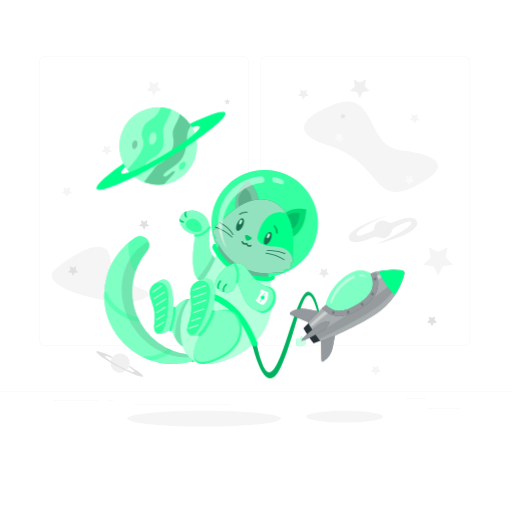
t = 0.00 s
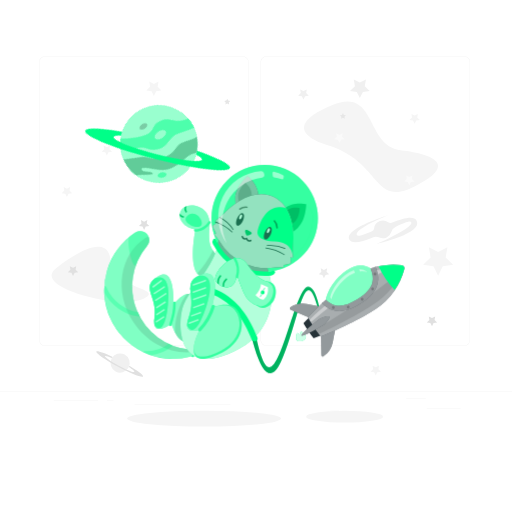
t = 0.75 s
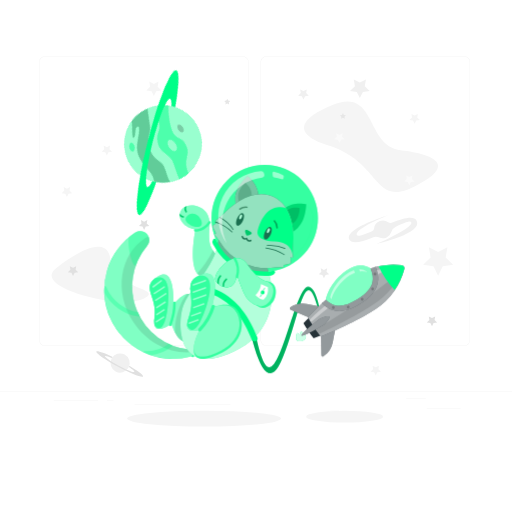
t = 2.25 s
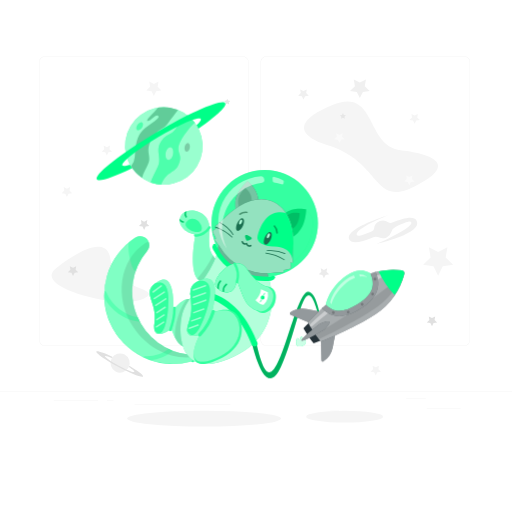
t = 3.00 s
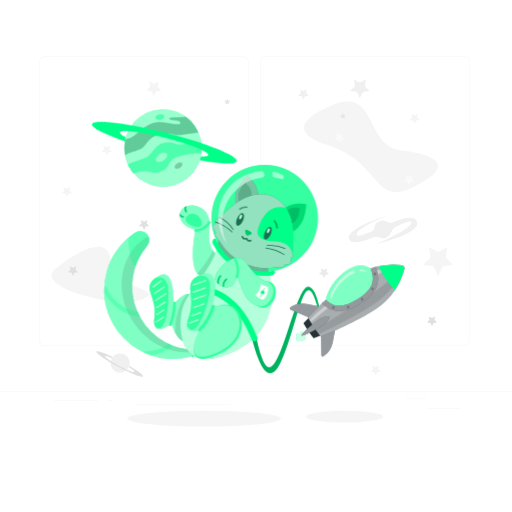
t = 3.75 s
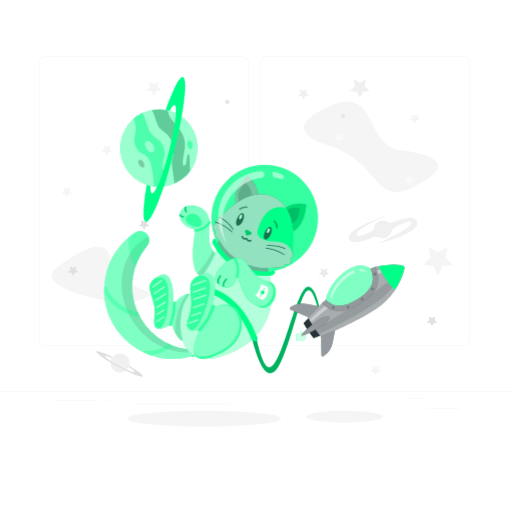
t = 5.25 s

The animated SVG that drew these frames (rendered in a browser with its animation timeline set to each time). Animation: 2 CSS @keyframes rules; one cycle of 6.00 s, repeats indefinitely.

<svg class="animated" id="freepik_stories-cat-astronaut" xmlns="http://www.w3.org/2000/svg" viewBox="0 0 500 500" version="1.1" xmlns:xlink="http://www.w3.org/1999/xlink" xmlns:svgjs="http://svgjs.com/svgjs"><style>svg#freepik_stories-cat-astronaut:not(.animated) .animable {opacity: 0;}svg#freepik_stories-cat-astronaut.animated #freepik--Rocket--inject-17 {animation: 3s Infinite  linear floating;animation-delay: 0s;}svg#freepik_stories-cat-astronaut.animated #freepik--Cat--inject-17 {animation: 3s Infinite  linear floating;animation-delay: 0s;}svg#freepik_stories-cat-astronaut.animated #freepik--Planet--inject-17 {animation: 6s Infinite  linear spin;animation-delay: 0s;}            @keyframes floating {                0% {                    opacity: 1;                    transform: translateY(0px);                }                50% {                    transform: translateY(-10px);                }                100% {                    opacity: 1;                    transform: translateY(0px);                }            }                 @keyframes spin {             from {                 transform: rotate(0);               }               to {                 transform: rotate(360deg);               }         }     </style><g id="freepik--background-complete--inject-17" class="animable" style="transform-origin: 250px 228.23px;"><rect x="416.78" y="398.49" width="33.12" height="0.25" style="fill: rgb(235, 235, 235); transform-origin: 433.34px 398.615px;" id="elvn2bwavk58b" class="animable"></rect><rect x="322.53" y="401.21" width="8.69" height="0.25" style="fill: rgb(235, 235, 235); transform-origin: 326.875px 401.335px;" id="ela5ja7ow7npr" class="animable"></rect><rect x="396.59" y="389.21" width="19.19" height="0.25" style="fill: rgb(235, 235, 235); transform-origin: 406.185px 389.335px;" id="el6190nwvwm53" class="animable"></rect><rect x="52.46" y="390.89" width="43.19" height="0.25" style="fill: rgb(235, 235, 235); transform-origin: 74.055px 391.015px;" id="el7fgqttvpte" class="animable"></rect><rect x="104.56" y="390.89" width="6.33" height="0.25" style="fill: rgb(235, 235, 235); transform-origin: 107.725px 391.015px;" id="elxqsyi3vcqk" class="animable"></rect><rect x="131.47" y="395.11" width="93.68" height="0.25" style="fill: rgb(235, 235, 235); transform-origin: 178.31px 395.235px;" id="el3egxkjqio0j" class="animable"></rect><path d="M237,337.8H43.92a5.71,5.71,0,0,1-5.71-5.71V60.66A5.71,5.71,0,0,1,43.92,55H237a5.71,5.71,0,0,1,5.71,5.71V332.09A5.71,5.71,0,0,1,237,337.8ZM43.92,55.2a5.47,5.47,0,0,0-5.46,5.46V332.09a5.47,5.47,0,0,0,5.46,5.46H237a5.47,5.47,0,0,0,5.46-5.46V60.66A5.47,5.47,0,0,0,237,55.2Z" style="fill: rgb(235, 235, 235); transform-origin: 140.46px 196.4px;" id="el781s2pim3za" class="animable"></path><path d="M453.31,337.8H260.21a5.72,5.72,0,0,1-5.71-5.71V60.66A5.72,5.72,0,0,1,260.21,55h193.1A5.71,5.71,0,0,1,459,60.66V332.09A5.71,5.71,0,0,1,453.31,337.8ZM260.21,55.2a5.47,5.47,0,0,0-5.46,5.46V332.09a5.47,5.47,0,0,0,5.46,5.46h193.1a5.47,5.47,0,0,0,5.46-5.46V60.66a5.47,5.47,0,0,0-5.46-5.46Z" style="fill: rgb(235, 235, 235); transform-origin: 356.75px 196.4px;" id="elpp2j4ht40ad" class="animable"></path><rect y="382.4" width="500" height="0.25" style="fill: rgb(235, 235, 235); transform-origin: 250px 382.525px;" id="elk3rqrj4wde" class="animable"></rect><polygon points="140.74 216.48 143.88 214.83 143.28 218.32 145.82 220.8 142.31 221.31 140.74 224.49 139.17 221.31 135.66 220.8 138.2 218.32 137.6 214.83 140.74 216.48" style="fill: rgb(224, 224, 224); transform-origin: 140.74px 219.66px;" id="elrkymmymt9" class="animable"></polygon><path d="M320.17,141.9c-22.44-7-40.06-20.57,3.94-39.07s32.5,39.76,67,43.88,55.18,14.72,13.79,35.37S373.29,158.38,320.17,141.9Z" style="fill: rgb(245, 245, 245); transform-origin: 362.418px 143.334px;" id="el04i81m3r0l6h" class="animable"></path><polygon points="150.27 82.07 154.81 79.68 153.95 84.74 157.62 88.32 152.54 89.06 150.27 93.66 148 89.06 142.93 88.32 146.6 84.74 145.73 79.68 150.27 82.07" style="fill: rgb(245, 245, 245); transform-origin: 150.275px 86.67px;" id="el9vwocbofk3" class="animable"></polygon><polygon points="427.87 246.12 436.95 241.35 435.22 251.46 442.56 258.62 432.41 260.1 427.87 269.3 423.33 260.1 413.18 258.62 420.52 251.46 418.79 241.35 427.87 246.12" style="fill: rgb(245, 245, 245); transform-origin: 427.87px 255.325px;" id="eltjtq51v1ro" class="animable"></polygon><polygon points="351.41 80.65 357.36 77.52 356.22 84.14 361.03 88.83 354.39 89.79 351.41 95.82 348.44 89.79 341.8 88.83 346.61 84.14 345.47 77.52 351.41 80.65" style="fill: rgb(240, 240, 240); transform-origin: 351.415px 86.67px;" id="elfzzsq5waxgo" class="animable"></polygon><polygon points="65.34 184.28 68.48 182.63 67.88 186.13 70.42 188.6 66.91 189.11 65.34 192.29 63.77 189.11 60.27 188.6 62.8 186.13 62.21 182.63 65.34 184.28" style="fill: rgb(245, 245, 245); transform-origin: 65.345px 187.46px;" id="eljx8mugfnxqd" class="animable"></polygon><polygon points="104.34 143.84 107.48 142.19 106.88 145.68 109.42 148.15 105.91 148.66 104.34 151.84 102.77 148.66 99.27 148.15 101.8 145.68 101.2 142.19 104.34 143.84" style="fill: rgb(245, 245, 245); transform-origin: 104.345px 147.015px;" id="elae27bfqrce" class="animable"></polygon><polygon points="404.9 112.87 408.04 111.22 407.44 114.71 409.98 117.19 406.47 117.69 404.9 120.87 403.33 117.69 399.82 117.19 402.36 114.71 401.76 111.22 404.9 112.87" style="fill: rgb(245, 245, 245); transform-origin: 404.9px 116.045px;" id="el30p48zzwele" class="animable"></polygon><polygon points="331.45 131.76 334.59 130.11 333.99 133.61 336.53 136.08 333.02 136.59 331.45 139.77 329.89 136.59 326.38 136.08 328.92 133.61 328.32 130.11 331.45 131.76" style="fill: rgb(250, 250, 250); transform-origin: 331.455px 134.94px;" id="eluvs486pw44" class="animable"></polygon><polygon points="334.9 115.08 333.08 116.05 333.43 114.01 331.94 112.57 333.99 112.27 334.9 110.42 335.82 112.27 337.86 112.57 336.38 114.01 336.73 116.05 334.9 115.08" style="fill: rgb(230, 230, 230); transform-origin: 334.9px 113.235px;" id="el9lhpx9uyy49" class="animable"></polygon><polygon points="221.91 101.06 220.08 102.03 220.43 99.99 218.95 98.55 221 98.25 221.91 96.4 222.83 98.25 224.87 98.55 223.39 99.99 223.74 102.03 221.91 101.06" style="fill: rgb(230, 230, 230); transform-origin: 221.91px 99.215px;" id="eln1ejlzeetfa" class="animable"></polygon><polygon points="399.72 172.94 402.86 171.29 402.26 174.79 404.8 177.26 401.29 177.77 399.72 180.95 398.15 177.77 394.65 177.26 397.19 174.79 396.59 171.29 399.72 172.94" style="fill: rgb(250, 250, 250); transform-origin: 399.725px 176.12px;" id="ellt6mmg4161n" class="animable"></polygon><polygon points="366.94 358.74 370.07 357.09 369.47 360.58 372.01 363.06 368.5 363.57 366.94 366.75 365.37 363.57 361.86 363.06 364.4 360.58 363.8 357.09 366.94 358.74" style="fill: rgb(245, 245, 245); transform-origin: 366.935px 361.92px;" id="elcijzv4umx1w" class="animable"></polygon><polygon points="296.36 88.98 299.57 87.29 298.96 90.87 301.56 93.4 297.96 93.93 296.36 97.18 294.75 93.93 291.15 93.4 293.75 90.87 293.14 87.29 296.36 88.98" style="fill: rgb(240, 240, 240); transform-origin: 296.355px 92.235px;" id="elvgjoapltwwe" class="animable"></polygon><path d="M54.05,262.65c10.51-8.7,50.89-38.48,53.85-8.73s53.63,27.12,32.35,37.9S31.58,281.24,54.05,262.65Z" style="fill: rgb(245, 245, 245); transform-origin: 97.9204px 267.865px;" id="elovf1p8wfxmq" class="animable"></path><polygon points="71.31 261.57 74.45 259.92 73.85 263.41 76.39 265.89 72.88 266.4 71.31 269.58 69.74 266.4 66.23 265.89 68.77 263.41 68.17 259.92 71.31 261.57" style="fill: rgb(224, 224, 224); transform-origin: 71.31px 264.75px;" id="elkx2n6oc7rpe" class="animable"></polygon><polygon points="116.83 279.32 118.88 278.24 118.49 280.53 120.15 282.15 117.86 282.49 116.83 284.57 115.8 282.49 113.51 282.15 115.17 280.53 114.78 278.24 116.83 279.32" style="fill: rgb(250, 250, 250); transform-origin: 116.83px 281.405px;" id="elcamjhm9ce3w" class="animable"></polygon><polygon points="421.86 310.63 424.99 308.98 424.39 312.47 426.93 314.95 423.43 315.46 421.86 318.64 420.29 315.46 416.78 314.95 419.32 312.47 418.72 308.98 421.86 310.63" style="fill: rgb(224, 224, 224); transform-origin: 421.855px 313.81px;" id="elnfdbgg4ftbg" class="animable"></polygon><path d="M125.58,359a9.4,9.4,0,1,1-3.84-12.72A9.39,9.39,0,0,1,125.58,359Z" style="fill: rgb(240, 240, 240); transform-origin: 117.295px 354.562px;" id="el8ewh49mvtj" class="animable"></path><path d="M126.31,357.26a9.64,9.64,0,0,1-.46,1.23c3.49,2.28,5.61,4.07,5.3,4.65-.51.95-7.33-1.72-15.24-6s-13.91-8.44-13.4-9.39c.31-.58,3,.19,6.8,1.84a11.7,11.7,0,0,1,.78-1.07c-8.8-4.2-15.43-6.47-16-5.3-.81,1.51,8.74,8.2,21.32,14.94s23.45,11,24.26,9.48C140.25,366.51,134.68,362.25,126.31,357.26Z" style="fill: rgb(224, 224, 224); transform-origin: 116.877px 355.431px;" id="el4en3lc2epx1" class="animable"></path><polygon points="316.35 263.61 319.49 261.96 318.89 265.46 321.43 267.93 317.92 268.44 316.35 271.62 314.78 268.44 311.28 267.93 313.81 265.46 313.21 261.96 316.35 263.61" style="fill: rgb(235, 235, 235); transform-origin: 316.355px 266.79px;" id="ell0d1j9ndisi" class="animable"></polygon><path d="M406.87,215.51c-2.67-5.23-13.07-2.46-24.37,2a3.44,3.44,0,0,1-3.36-.46,8.67,8.67,0,0,0-13.84,6,3.46,3.46,0,0,1-2.05,2.81c-7.94,3.44-14,5.68-14.82,3.63-2.49-6.17,30.69-19.33,30.69-19.33s-44.72,13.4-37.56,24.22c2.76,4.18,12,1.72,22.4-2.56a8.42,8.42,0,0,1,6.55.15,8.65,8.65,0,0,0,11.74-5.58,7.94,7.94,0,0,1,4.36-4.95c8.06-3.76,14.17-6.26,15-4.44,2.51,5.48-33.42,21-33.42,21S413.21,227.92,406.87,215.51Z" style="fill: rgb(240, 240, 240); transform-origin: 374.133px 224.08px;" id="elq9io4o1gpmb" class="animable"></path></g><g id="freepik--Shadow--inject-17" class="animable" style="transform-origin: 249.135px 408.79px;"><ellipse id="freepik--path--inject-17" cx="199.32" cy="408.79" rx="75.16" ry="7.72" style="fill: rgb(245, 245, 245); transform-origin: 199.32px 408.79px;" class="animable"></ellipse><ellipse id="freepik--path--inject-17" cx="336.53" cy="406.88" rx="37.58" ry="5.81" style="fill: rgb(245, 245, 245); transform-origin: 336.53px 406.88px;" class="animable"></ellipse></g><g id="freepik--Rocket--inject-17" class="animable" style="transform-origin: 319.027px 316.456px;"><path d="M296.7,331.18c0-.12-.07-.24-.11-.36-.57-1.52-2.73-2.13-2.73-2.13a5.25,5.25,0,0,0-.81,2.58l-.32.11-.32.13a5.28,5.28,0,0,0-2.3-1.42s-1.24,1.87-.67,3.4l.15.34a2.88,2.88,0,0,0-.36,2.55c.66,1.79,3.32,2.46,5.92,1.49s4.17-3.21,3.5-5A2.92,2.92,0,0,0,296.7,331.18Z" style="fill: rgb(0, 255, 136); transform-origin: 293.943px 333.502px;" id="elyqk9yb593vj" class="animable"></path><g id="elt1kgu8e4opp"><path d="M296.7,331.18c0-.12-.07-.24-.11-.36-.57-1.52-2.73-2.13-2.73-2.13a5.25,5.25,0,0,0-.81,2.58l-.32.11-.32.13a5.28,5.28,0,0,0-2.3-1.42s-1.24,1.87-.67,3.4l.15.34a2.88,2.88,0,0,0-.36,2.55c.66,1.79,3.32,2.46,5.92,1.49s4.17-3.21,3.5-5A2.92,2.92,0,0,0,296.7,331.18Z" style="fill: rgb(255, 255, 255); opacity: 0.8; transform-origin: 293.943px 333.502px;" class="animable"></path></g><path d="M300.66,285c-11.87.74-25.94,83.65-38.88,78.44-5.48-2.2-10.37-21.19-14.18-42.33l-4.45,1.65c2.65,13.36,15.31,70.69,31.13,35.53,17.82-39.62,23.08-100.4,36.13-52.16l1.44-.69S308.15,284.53,300.66,285Z" style="fill: rgb(0, 255, 136); transform-origin: 277.5px 327.263px;" id="eliim3ycqe8h" class="animable"></path><g id="elu6yld2otz"><path d="M300.66,285c-11.87.74-25.94,83.65-38.88,78.44-5.48-2.2-10.37-21.19-14.18-42.33l-4.45,1.65c2.65,13.36,15.31,70.69,31.13,35.53,17.82-39.62,23.08-100.4,36.13-52.16l1.44-.69S308.15,284.53,300.66,285Z" style="opacity: 0.3; transform-origin: 277.5px 327.263px;" class="animable"></path></g><path d="M318.19,297.62s1.88-13.85,17.44-26.45,26.11-4.06,26.11-4.06l4.15,2.72.21,11.64-5.9,10.27-14.68,11.65-15.16,4.28L323,304.36Z" style="fill: rgb(0, 255, 136); transform-origin: 342.145px 285.976px;" id="el98kojsg7oov" class="animable"></path><g id="elaffnygag62"><path d="M318.19,297.62s1.88-13.85,17.44-26.45,26.11-4.06,26.11-4.06l4.15,2.72.21,11.64-5.9,10.27-14.68,11.65-15.16,4.28L323,304.36Z" style="fill: rgb(255, 255, 255); opacity: 0.5; transform-origin: 342.145px 285.976px;" class="animable"></path></g><path d="M283.79,307.34l23.68,10,16.06-10.84-24-4.7a21.24,21.24,0,0,0-15.94,3.23h0A1.3,1.3,0,0,0,283.79,307.34Z" style="fill: rgb(38, 50, 56); transform-origin: 303.253px 309.373px;" id="el0ewr7975evdg" class="animable"></path><path d="M313.86,351.92l-.43-25.72,16.06-10.83-4.63,24a21.22,21.22,0,0,1-9,13.57h0A1.3,1.3,0,0,1,313.86,351.92Z" style="fill: rgb(38, 50, 56); transform-origin: 321.46px 334.258px;" id="elx5h3nwkrta" class="animable"></path><g id="el5skd0lkbos"><g style="opacity: 0.5; transform-origin: 306.233px 327.276px;" class="animable"><path d="M283.79,307.34l23.68,10,16.06-10.84-24-4.7a21.24,21.24,0,0,0-15.94,3.23h0A1.3,1.3,0,0,0,283.79,307.34Z" style="fill: rgb(255, 255, 255); transform-origin: 303.253px 309.373px;" id="elmlj81j20ifh" class="animable"></path><path d="M313.86,351.92l-.43-25.72,16.06-10.83-4.63,24a21.22,21.22,0,0,1-9,13.57h0A1.3,1.3,0,0,1,313.86,351.92Z" style="fill: rgb(255, 255, 255); transform-origin: 321.46px 334.258px;" id="el07slarwasmae" class="animable"></path></g></g><path d="M392.36,263.9A68.51,68.51,0,0,0,365.17,266l1.79,9.54-.86,5.91-9.25,13-9.48,6.4L334,306.15,323,304.36,315.61,300c-5.19,4.83-10.34,9.92-15,14.89,1.83,3.16,3.82,6.34,6,9.5s4.33,6.19,6.58,9.07c20.53-7.84,44.19-20.41,53.7-26.83a68.41,68.41,0,0,0,27.92-39.11A2.91,2.91,0,0,0,392.36,263.9Z" style="fill: rgb(38, 50, 56); transform-origin: 347.757px 298.42px;" id="elr1kzznoh6rr" class="animable"></path><g id="el6gz0j30rcbi"><path d="M392.36,263.9A68.51,68.51,0,0,0,365.17,266l1.79,9.54-.86,5.91-9.25,13-9.48,6.4L334,306.15,323,304.36,315.61,300c-5.19,4.83-10.34,9.92-15,14.89,1.83,3.16,3.82,6.34,6,9.5s4.33,6.19,6.58,9.07c20.53-7.84,44.19-20.41,53.7-26.83a68.41,68.41,0,0,0,27.92-39.11A2.91,2.91,0,0,0,392.36,263.9Z" style="fill: rgb(255, 255, 255); opacity: 0.6; transform-origin: 347.757px 298.42px;" class="animable"></path></g><path d="M306.6,324.39c-2-2.92-3.8-5.84-5.52-8.76-1.65,1.66-3.27,3.33-4.81,5q2.19,3.76,4.73,7.54t5.23,7.21c2.11-.81,4.26-1.68,6.42-2.59C310.59,330.1,308.56,327.3,306.6,324.39Z" style="fill: rgb(38, 50, 56); transform-origin: 304.46px 325.505px;" id="el7k0c6boez1" class="animable"></path><g id="el6tn5ap0zvai"><path d="M393.88,266.16c-8.53,8.91-20.69,19-35,28.66-9.3,6.27-31,20.08-49.15,30.91a1.42,1.42,0,0,0-.45,2l1.62,2.39a1.41,1.41,0,0,0,1.76.51c19.59-8.86,42.19-21.65,51.53-28,13.92-9.38,24.14-21.73,29.83-34.62a2,2,0,0,0-.18-1.91Z" style="opacity: 0.1; transform-origin: 351.613px 298.428px;" class="animable"></path></g><g id="elsn0eip3trro"><g style="opacity: 0.4; transform-origin: 347.789px 291.613px;" class="animable"><path d="M319.05,302c-5.47,4.67-11,9.58-16,14.36A1.43,1.43,0,0,0,305,318.5c5.57-4.75,11.65-9.69,17.62-14.39Z" style="fill: rgb(255, 255, 255); transform-origin: 312.599px 310.438px;" id="elnudl3qjmyqd" class="animable"></path><path d="M365.89,269.83l.76,4.05A103,103,0,0,1,393,264.8l-.31-.45A77.34,77.34,0,0,0,365.89,269.83Z" style="fill: rgb(255, 255, 255); transform-origin: 379.445px 269.115px;" id="elalqnfl03j96" class="animable"></path></g></g><path d="M366.76,265.6q-2.53.66-5,1.51c2.23,5.17,2.84,9.71,1.86,13.74-1.4,5.77-6.18,11.14-14.6,16.42s-15.34,7.24-21.14,6a19.87,19.87,0,0,1-9.67-5.65q-1.92,1.75-3.83,3.55c10.14,10.11,22,10.17,37.41.52C368,291.53,372.8,280.17,366.76,265.6Z" style="fill: rgb(38, 50, 56); transform-origin: 341.826px 287.221px;" id="elsev0ksq72nl" class="animable"></path><g id="el2iu0abworpx"><path d="M366.76,265.6q-2.53.66-5,1.51c2.23,5.17,2.84,9.71,1.86,13.74-1.4,5.77-6.18,11.14-14.6,16.42s-15.34,7.24-21.14,6a19.87,19.87,0,0,1-9.67-5.65q-1.92,1.75-3.83,3.55c10.14,10.11,22,10.17,37.41.52C368,291.53,372.8,280.17,366.76,265.6Z" style="fill: rgb(255, 255, 255); opacity: 0.5; transform-origin: 341.826px 287.221px;" class="animable"></path></g><g id="el0g4jjhsqqkyu"><g style="opacity: 0.2; transform-origin: 345.812px 288.889px;" class="animable"><path d="M326.64,304.49a1.37,1.37,0,1,1-1.88-.43A1.37,1.37,0,0,1,326.64,304.49Z" id="el6zbil7jeb4l" class="animable" style="transform-origin: 325.483px 305.224px;"></path><path d="M341.13,304.08a1.37,1.37,0,1,1-1.89-.43A1.37,1.37,0,0,1,341.13,304.08Z" id="elg5y7wjm4kd9" class="animable" style="transform-origin: 339.97px 304.809px;"></path><path d="M354.8,296.5a1.36,1.36,0,1,1-1.88-.43A1.36,1.36,0,0,1,354.8,296.5Z" id="el6ku4h5rz7vq" class="animable" style="transform-origin: 353.646px 297.22px;"></path><path d="M365,286.36a1.37,1.37,0,1,1-1.88-.43A1.36,1.36,0,0,1,365,286.36Z" id="el2yv69kx0gki" class="animable" style="transform-origin: 363.843px 287.092px;"></path><path d="M367.3,271.83a1.37,1.37,0,1,1-1.89-.43A1.36,1.36,0,0,1,367.3,271.83Z" id="el5fa9od6o0fh" class="animable" style="transform-origin: 366.14px 272.557px;"></path></g></g><path d="M369.63,264.92a86.18,86.18,0,0,0,15.71,23.29,68.58,68.58,0,0,0,9.46-20.69,2.91,2.91,0,0,0-2.44-3.62A68.76,68.76,0,0,0,369.63,264.92Z" style="fill: rgb(0, 255, 136); transform-origin: 382.262px 275.802px;" id="el4vsv6rm84qe" class="animable"></path><path d="M321.6,314.27c1.09,1.63-4,7-5.63,8.08s-20.45,11.88-21.55,10.25,15.94-15,17.57-16.14S320.5,312.64,321.6,314.27Z" style="fill: rgb(38, 50, 56); transform-origin: 308.06px 323.262px;" id="el6dnh4dbnzer" class="animable"></path><g id="el2sodzgk1m9u"><path d="M321.6,314.27c1.09,1.63-4,7-5.63,8.08s-20.45,11.88-21.55,10.25,15.94-15,17.57-16.14S320.5,312.64,321.6,314.27Z" style="fill: rgb(255, 255, 255); opacity: 0.5; transform-origin: 308.06px 323.262px;" class="animable"></path></g><g id="elpf5utsdxqj"><path d="M345.55,268.81a26.44,26.44,0,0,0-8.68,4.87c-12.83,10.4-14.38,21.83-14.38,21.83l1.14,1.59c1.22-4.14,4.82-12.89,14.91-21.06a29.54,29.54,0,0,1,8.1-4.81Z" style="fill: rgb(255, 255, 255); opacity: 0.5; transform-origin: 334.565px 282.955px;" class="animable"></path></g><g id="elrm7t5hvsdqp"><path d="M350.83,268l.54,2a15.86,15.86,0,0,1,6.85.64l-.14-.59A13.55,13.55,0,0,0,350.83,268Z" style="fill: rgb(255, 255, 255); opacity: 0.5; transform-origin: 354.525px 269.32px;" class="animable"></path></g></g><g id="freepik--Cat--inject-17" class="animable" style="transform-origin: 206.124px 260.771px;"><path d="M137.24,230.63h-.37a8.1,8.1,0,0,0-4.49,1.35l-.06,0A67.18,67.18,0,0,0,186,353.28a3.41,3.41,0,0,0,1.62-.94l.06-.06a3.42,3.42,0,0,0-2.13-5.79A61.86,61.86,0,0,1,143.71,245,8.76,8.76,0,0,0,137.24,230.63Z" style="fill: rgb(0, 255, 136); transform-origin: 145.204px 293.056px;" id="elz52opaq9k2e" class="animable"></path><g id="elcmp1iprnuc"><path d="M187.68,352.28l-.06.06a3.51,3.51,0,0,1-1.61.94,67.23,67.23,0,0,1-38.82-1.46,65.39,65.39,0,0,1-7.32-3,67.19,67.19,0,0,1-38-58.2l.09-6.37A67.24,67.24,0,0,1,132.32,232l.06,0a8.11,8.11,0,0,1,4.5-1.35h.37A8.75,8.75,0,0,1,143.71,245a61.94,61.94,0,0,0-9.26,64.85c.56,1.28,1.18,2.55,1.84,3.81q1.34,2.52,2.93,5a61.44,61.44,0,0,0,25.48,22.19c1.28.61,2.57,1.16,3.88,1.67h0a62,62,0,0,0,17,4A3.42,3.42,0,0,1,187.68,352.28Z" style="fill: rgb(255, 255, 255); opacity: 0.5; transform-origin: 145.248px 293.056px;" class="animable"></path></g><g id="el86irmp7irw"><path d="M188.41,348.66a3.33,3.33,0,0,0-2.86-2.17A61.86,61.86,0,0,1,143.71,245a8.64,8.64,0,0,0,1.45-8.77,6.15,6.15,0,0,0-3.07,1l-.05,0c-25.35,16.52-30.75,53.15-12.07,81.81C143.82,340.31,167,351.18,188.41,348.66Z" style="opacity: 0.1; transform-origin: 153.629px 292.624px;" class="animable"></path></g><path d="M188.89,346c-1.8-1.66-3.27-.64-4.14.41l.8.1a3.42,3.42,0,0,1,2.13,5.79l-.06.06a3.61,3.61,0,0,1-.8.61C190.09,356.05,191.94,348.78,188.89,346Z" style="fill: rgb(0, 255, 136); transform-origin: 187.596px 349.42px;" id="elbrjoqxqhe4q" class="animable"></path><g id="eloqg7cn5pfre"><g style="opacity: 0.2; transform-origin: 187.596px 349.42px;" class="animable"><path d="M188.89,346c-1.8-1.66-3.27-.64-4.14.41l.8.1a3.42,3.42,0,0,1,2.13,5.79l-.06.06a3.61,3.61,0,0,1-.8.61C190.09,356.05,191.94,348.78,188.89,346Z" style="fill: rgb(255, 255, 255); transform-origin: 187.596px 349.42px;" id="el1wmmi6kldmh" class="animable"></path></g></g><path d="M210.71,253.23c-3.79-5.7-7.84-7.77-6.07-27.43s-19.21-23.89-26.11-17.27-1.22,18.7,12.39,20.37c0,0-11.91,57.57,16.5,45C211.8,272,216.55,262,210.71,253.23Z" style="fill: rgb(0, 255, 136); transform-origin: 194.507px 240.657px;" id="elg1rk3k9ugy" class="animable"></path><g id="elxa5m3d1u8yh"><path d="M210.71,253.23c-3.79-5.7-7.84-7.77-6.07-27.43s-19.21-23.89-26.11-17.27-1.22,18.7,12.39,20.37c0,0-11.91,57.57,16.5,45C211.8,272,216.55,262,210.71,253.23Z" style="fill: rgb(255, 255, 255); opacity: 0.5; transform-origin: 194.507px 240.657px;" class="animable"></path></g><path d="M190.7,226.5c-3.34-.38-14.91-5.93-6.29-11.87S204.34,228,190.7,226.5Z" style="fill: rgb(0, 255, 136); transform-origin: 189.164px 220.037px;" id="eljs4xyrbg2kp" class="animable"></path><path d="M190.62,231.11c6.15.38,11.8-3.54,15-8.46.8-1.21-1.15-2.34-1.94-1.14-2.83,4.29-7.76,7.68-13.11,7.35-1.45-.09-1.44,2.16,0,2.25Z" style="fill: rgb(0, 255, 136); transform-origin: 197.648px 226.067px;" id="elp8s0co3pn4" class="animable"></path><g id="el3xknrrq0f33"><g style="opacity: 0.2; transform-origin: 193.545px 222.313px;" class="animable"><path d="M190.7,226.5c-3.34-.38-14.91-5.93-6.29-11.87S204.34,228,190.7,226.5Z" style="fill: rgb(255, 255, 255); transform-origin: 189.164px 220.037px;" id="elx8pewuan47c" class="animable"></path><path d="M190.62,231.11c6.15.38,11.8-3.54,15-8.46.8-1.21-1.15-2.34-1.94-1.14-2.83,4.29-7.76,7.68-13.11,7.35-1.45-.09-1.44,2.16,0,2.25Z" style="fill: rgb(255, 255, 255); transform-origin: 197.648px 226.067px;" id="elh9vix96gs8s" class="animable"></path></g></g><g id="elp3y0jt1isak"><path d="M207.42,273.91c4.38-1.93,9.13-11.89,3.29-20.68-.91-1.37-1.83-2.52-2.69-3.76A110.33,110.33,0,0,1,192.76,272C195.63,275.77,200.23,277.09,207.42,273.91Z" style="opacity: 0.1; transform-origin: 203.093px 262.584px;" class="animable"></path></g><path d="M191.75,322.67c2.45-7.17,3.38-49.88-22.46-20.32,0,0,2.31-37.62-14.54-27.8-18.59,10.84-.67,18.89-3.89,40.27S167.33,321,167.33,321,179.39,358.87,191.75,322.67Z" style="fill: rgb(0, 255, 136); transform-origin: 169.542px 305.626px;" id="elyi5m54gkkbf" class="animable"></path><g id="el7gz0nkpxxye"><path d="M191.75,322.67c2.45-7.17,3.38-49.88-22.46-20.32,0,0,2.31-37.62-14.54-27.8-18.59,10.84-.67,18.89-3.89,40.27S167.33,321,167.33,321,179.39,358.87,191.75,322.67Z" style="fill: rgb(255, 255, 255); opacity: 0.5; transform-origin: 169.542px 305.626px;" class="animable"></path></g><path d="M151,277.11c-12.06,9.65,2.84,18-.12,37.71a18.9,18.9,0,0,0,0,7.67c.31.45,9.74,13.9,13.22-20.49C167.55,268.27,152.09,276.48,151,277.11Z" style="fill: rgb(0, 255, 136); transform-origin: 155.408px 300.619px;" id="el8888lohk1mx" class="animable"></path><g id="el084ea7d60f2n"><path d="M151,277.11c-12.06,9.65,2.84,18-.12,37.71a18.9,18.9,0,0,0,0,7.67c.31.45,9.74,13.9,13.22-20.49C167.55,268.27,152.09,276.48,151,277.11Z" style="fill: rgb(255, 255, 255); opacity: 0.2; transform-origin: 155.408px 300.619px;" class="animable"></path></g><g id="elvm9cljdaepg"><g style="opacity: 0.5; transform-origin: 155.714px 299.149px;" class="animable"><path d="M149.88,285.78l8-6c.77-.58,0-1.88-.75-1.3l-8,6c-.77.57,0,1.88.75,1.3Z" style="fill: rgb(255, 255, 255); transform-origin: 153.505px 282.13px;" id="el4r8oux56345" class="animable"></path><path d="M151,292.2l9.81-6.37c.8-.52,0-1.82-.76-1.29l-9.81,6.37c-.81.52-.06,1.82.76,1.29Z" style="fill: rgb(255, 255, 255); transform-origin: 155.517px 288.37px;" id="elo61x2cc3djr" class="animable"></path><path d="M152.46,298.82l9.81-6.37c.81-.53.06-1.83-.76-1.3l-9.81,6.37c-.8.53,0,1.83.76,1.3Z" style="fill: rgb(255, 255, 255); transform-origin: 156.993px 294.985px;" id="elnj7mmnc5ce" class="animable"></path><path d="M153.51,306l8.14-5.28c.81-.53.06-1.83-.75-1.3l-8.14,5.29c-.81.52-.06,1.82.75,1.29Z" style="fill: rgb(255, 255, 255); transform-origin: 157.205px 302.71px;" id="elfv56r62jkej" class="animable"></path><path d="M153.55,312.79l7.11-4.62c.8-.52.05-1.82-.76-1.29l-7.11,4.61c-.8.53,0,1.83.76,1.3Z" style="fill: rgb(255, 255, 255); transform-origin: 156.73px 309.835px;" id="eluj8ee427ano" class="animable"></path><path d="M153.07,319.84l7.11-4.61c.81-.53,0-1.83-.76-1.3l-7.1,4.62c-.81.52-.06,1.82.75,1.29Z" style="fill: rgb(255, 255, 255); transform-origin: 156.244px 316.885px;" id="elpgegr4489vn" class="animable"></path></g></g><path d="M169.25,300.71c.25,7.21-1.72,14.61-4,21.36-.47,1.37,1.7,2,2.17.6,2.36-6.92,4.36-14.57,4.1-22-.05-1.45-2.3-1.46-2.25,0Z" style="fill: rgb(0, 255, 136); transform-origin: 168.363px 311.519px;" id="ely1hp2504s7g" class="animable"></path><g id="elc25c0rrfcxs"><g style="opacity: 0.2; transform-origin: 168.363px 311.519px;" class="animable"><path d="M169.25,300.71c.25,7.21-1.72,14.61-4,21.36-.47,1.37,1.7,2,2.17.6,2.36-6.92,4.36-14.57,4.1-22-.05-1.45-2.3-1.46-2.25,0Z" style="fill: rgb(255, 255, 255); transform-origin: 168.363px 311.519px;" id="elsmp8otwlbr" class="animable"></path></g></g><g id="el2gd62txx6b"><path d="M170.8,329.27c4.47,8.6,12.64,17.73,20.95-6.6,1.93-5.65,2.91-33.37-9.41-30.4a65.09,65.09,0,0,0-3.82,5.77C175.17,303.85,170.53,317.1,170.8,329.27Z" style="opacity: 0.1; transform-origin: 181.848px 315.192px;" class="animable"></path></g><path d="M260.82,266.06s24,58.94-37,84.34c-53,22.08-50.85-34.44-44-49,8.14-17.31,33.33-41,33.67-63.67Z" style="fill: rgb(0, 255, 136); transform-origin: 220.875px 296.593px;" id="elw2y39n4ktic" class="animable"></path><g id="elupxttj1mjy"><path d="M260.82,266.06s24,58.94-37,84.34c-53,22.08-50.85-34.44-44-49,8.14-17.31,33.33-41,33.67-63.67Z" style="fill: rgb(255, 255, 255); opacity: 0.7; transform-origin: 220.875px 296.593px;" class="animable"></path></g><path d="M310.48,218.06a52,52,0,0,1-45.63,51.61,51.35,51.35,0,0,1-6.36.39,52,52,0,1,1,52-52Z" style="fill: rgb(0, 255, 136); transform-origin: 258.49px 218.06px;" id="el469gvdvqls5" class="animable"></path><g id="elzd88d0pnbw"><path d="M310.48,218.06a52,52,0,0,1-45.63,51.61,51.35,51.35,0,0,1-6.36.39,52,52,0,1,1,52-52Z" style="fill: rgb(255, 255, 255); opacity: 0.3; transform-origin: 258.49px 218.06px;" class="animable"></path></g><path d="M264.25,264.79a47.08,47.08,0,0,0,41.31-46.73c0-.34,0-.69,0-1a13.55,13.55,0,0,0-13.29-13.28h-.79a47.3,47.3,0,0,0-47.3,47.3v.8a13.57,13.57,0,0,0,13.28,13.29h1A47.64,47.64,0,0,0,264.25,264.79Z" style="fill: rgb(0, 255, 136); transform-origin: 274.87px 234.475px;" id="elt8oodfcpa6" class="animable"></path><g id="eltcfdl6ityn"><path d="M264.25,264.79a47.08,47.08,0,0,0,41.31-46.73c0-.34,0-.69,0-1a13.55,13.55,0,0,0-13.29-13.28h-.79a47.3,47.3,0,0,0-47.3,47.3v.8a13.57,13.57,0,0,0,13.28,13.29h1A47.64,47.64,0,0,0,264.25,264.79Z" style="fill: rgb(255, 255, 255); opacity: 0.3; transform-origin: 274.87px 234.475px;" class="animable"></path></g><path d="M262.78,272.16a59.21,59.21,0,0,0-2-6.1l-47.33-28.33a35.48,35.48,0,0,1-1,7.66l7.59,10.89,10.32,8.82,13.93,5,14.17,2.85Z" style="fill: rgb(38, 50, 56); transform-origin: 237.615px 255.34px;" id="elisu39riqcsm" class="animable"></path><g id="elyf7awk5x25i"><path d="M262.78,272.16a59.21,59.21,0,0,0-2-6.1l-47.33-28.33a35.48,35.48,0,0,1-1,7.66l7.59,10.89,10.32,8.82,13.93,5,14.17,2.85Z" style="fill: rgb(255, 255, 255); opacity: 0.5; transform-origin: 237.615px 255.34px;" class="animable"></path></g><path d="M252.22,196.32c-.43,11.18-5.82,20.64-12,21.14s-10.9-8.16-10.47-19.34,12-21.14,12-21.14S252.65,185.15,252.22,196.32Z" style="fill: rgb(38, 50, 56); transform-origin: 240.978px 197.23px;" id="el3v3qexgrd2c" class="animable"></path><g id="elair0k5417hg"><path d="M252.22,196.32c-.43,11.18-5.82,20.64-12,21.14s-10.9-8.16-10.47-19.34,12-21.14,12-21.14S252.65,185.15,252.22,196.32Z" style="fill: rgb(255, 255, 255); opacity: 0.6; transform-origin: 240.978px 197.23px;" class="animable"></path></g><g id="elma48fuvtvu"><path d="M245.71,194.9c-.25,6.52-3.39,12-7,12.34s-6.37-4.76-6.12-11.29,7-12.34,7-12.34S246,188.37,245.71,194.9Z" style="opacity: 0.2; transform-origin: 239.147px 195.433px;" class="animable"></path></g><path d="M277.75,208.68c-8.14,7.52-11.81,17.8-8.19,23s13.14,3.25,21.28-4.26,8.2-23,8.2-23S285.89,201.17,277.75,208.68Z" style="fill: rgb(0, 255, 136); transform-origin: 283.603px 219.159px;" id="elcqgp9e1cjfw" class="animable"></path><g id="elqp9clffywcs"><path d="M277.75,208.68c-8.14,7.52-11.81,17.8-8.19,23s13.14,3.25,21.28-4.26,8.2-23,8.2-23S285.89,201.17,277.75,208.68Z" style="opacity: 0.2; transform-origin: 283.603px 219.159px;" class="animable"></path></g><g id="ely591ncfhr7p"><path d="M280.18,210.74c-4.75,4.39-6.89,10.39-4.78,13.4s7.68,1.91,12.43-2.48,4.78-13.41,4.78-13.41S284.94,206.35,280.18,210.74Z" style="opacity: 0.2; transform-origin: 283.599px 216.838px;" class="animable"></path></g><path d="M283.58,255.9l.87.67c.63.48,1.56-.16,1.55-1a63.38,63.38,0,0,1-.16-7.94c2.53-18.15-1.1-42.15-18.63-50.48s-37.94,4.26-50,17.9a62.08,62.08,0,0,1-6.08,5c-.68.56-.56,1.7.21,1.88l1.06.26-4.17,3a1.23,1.23,0,0,0-.38,1.49l3.19,6.19-.27-.06a1.15,1.15,0,0,0-1,1.8,63.36,63.36,0,0,1,4.38,5.52,54.11,54.11,0,0,0,23.49,21.52,52.85,52.85,0,0,0,31.29,4.5,60.76,60.76,0,0,1,7-.13,1.16,1.16,0,0,0,.71-2l-.23-.18,6.72-1.48a1.21,1.21,0,0,0,.87-1.25Z" style="fill: rgb(38, 50, 56); transform-origin: 247.151px 230.655px;" id="elwv0mzb3ex1" class="animable"></path><g id="elo8gzgk1dh2"><path d="M283.58,255.9l.87.67c.63.48,1.56-.16,1.55-1a63.38,63.38,0,0,1-.16-7.94c2.53-18.15-1.1-42.15-18.63-50.48s-37.94,4.26-50,17.9a62.08,62.08,0,0,1-6.08,5c-.68.56-.56,1.7.21,1.88l1.06.26-4.17,3a1.23,1.23,0,0,0-.38,1.49l3.19,6.19-.27-.06a1.15,1.15,0,0,0-1,1.8,63.36,63.36,0,0,1,4.38,5.52,54.11,54.11,0,0,0,23.49,21.52,52.85,52.85,0,0,0,31.29,4.5,60.76,60.76,0,0,1,7-.13,1.16,1.16,0,0,0,.71-2l-.23-.18,6.72-1.48a1.21,1.21,0,0,0,.87-1.25Z" style="fill: rgb(255, 255, 255); opacity: 0.8; transform-origin: 247.151px 230.655px;" class="animable"></path></g><path d="M267.21,240.66c19.29-.38,18.8,15.75,18.79,14.86a63.38,63.38,0,0,1-.16-7.94c1.79-12.84.49-28.59-6.62-39.66-9.09-2.3-21.57-.08-27.64,22.35C249.68,237.26,258.9,240.83,267.21,240.66Z" style="fill: rgb(0, 255, 136); transform-origin: 268.945px 231.381px;" id="eldk0tsb8ff6f" class="animable"></path><path d="M241,235s-2.29-4-1.42-5.13c.63-.81,2.72.19,3.52.57s2.89,1.36,2.68,2.37C245.5,234.23,241,235,241,235Z" style="fill: rgb(0, 255, 136); transform-origin: 242.589px 232.281px;" id="elqr3rvxbb3us" class="animable"></path><g id="el6eja65k0jvn"><path d="M241,235s-2.29-4-1.42-5.13c.63-.81,2.72.19,3.52.57s2.89,1.36,2.68,2.37C245.5,234.23,241,235,241,235Z" style="opacity: 0.3; transform-origin: 242.589px 232.281px;" class="animable"></path></g><path d="M244.73,239.16a2.26,2.26,0,0,1-3.23-1.45.76.76,0,0,0-.92-.52,2.26,2.26,0,0,1-3.23-1.45c-.31-.91-1.76-.52-1.44.4a3.73,3.73,0,0,0,4.45,2.67,3.68,3.68,0,0,0,4.77,1.8C246,240.26,245.63,238.81,244.73,239.16Z" style="fill: rgb(38, 50, 56); transform-origin: 240.744px 238.065px;" id="eleqz1hqcq1i5" class="animable"></path><path d="M237.18,220.65c-1.53,3.33-4,5.44-5.5,4.73s-1.49-4,0-7.33,4-5.44,5.49-4.73S238.7,217.32,237.18,220.65Z" style="fill: rgb(38, 50, 56); transform-origin: 234.431px 219.35px;" id="elq1ic76sk4xh" class="animable"></path><path d="M236.1,217.39c-.6,1.3-1.57,2.14-2.16,1.85s-.59-1.56,0-2.87,1.57-2.14,2.16-1.86S236.7,216.08,236.1,217.39Z" style="fill: rgb(255, 255, 255); transform-origin: 235.022px 216.877px;" id="elevofylhbenu" class="animable"></path><path d="M264.26,234c-1.52,3.33-4,5.45-5.49,4.73s-1.49-4,0-7.33,4-5.44,5.5-4.73S265.79,230.71,264.26,234Z" style="fill: rgb(38, 50, 56); transform-origin: 261.527px 232.701px;" id="el2mbjf816r4v" class="animable"></path><path d="M263.18,230.78c-.6,1.3-1.56,2.14-2.15,1.85s-.59-1.56,0-2.87,1.57-2.14,2.16-1.86S263.78,229.47,263.18,230.78Z" style="fill: rgb(255, 255, 255); transform-origin: 262.109px 230.267px;" id="elx174sqs0q3c" class="animable"></path><path d="M228,228.9a34.74,34.74,0,0,0-13.44-12c-.43-.21-.81.44-.38.65a34,34,0,0,1,13.18,11.75c.26.4.91,0,.64-.38Z" style="fill: rgb(38, 50, 56); transform-origin: 221.028px 223.162px;" id="el2vrhnpsgj42" class="animable"></path><path d="M227.05,231.34a44.53,44.53,0,0,0-16.65-10c-.46-.14-.66.58-.2.73a43.54,43.54,0,0,1,16.32,9.75c.36.33.89-.2.53-.53Z" style="fill: rgb(38, 50, 56); transform-origin: 218.555px 226.623px;" id="elc6uc004klqq" class="animable"></path><path d="M260.89,245.22a33.76,33.76,0,0,1,17.3,2.69c.44.2.82-.45.38-.64a34.5,34.5,0,0,0-17.68-2.8c-.48.05-.48.8,0,.75Z" style="fill: rgb(38, 50, 56); transform-origin: 269.648px 246.113px;" id="eldhvvuszecp9" class="animable"></path><path d="M259.48,247.54A43.78,43.78,0,0,1,277.4,254c.41.26.78-.39.38-.65a44.08,44.08,0,0,0-18.1-6.57c-.47-.06-.67.66-.2.72Z" style="fill: rgb(38, 50, 56); transform-origin: 268.582px 250.418px;" id="el3kypbmjmkmn" class="animable"></path><g id="elaj6bglu5yv"><g style="opacity: 0.5; transform-origin: 237.701px 208.287px;" class="animable"><path d="M234.57,209.87a9,9,0,0,1,6.4-1.76c.94.14,1.35-1.3.4-1.45a10.48,10.48,0,0,0-7.56,1.91c-.77.56,0,1.86.76,1.3Z" id="elj8y32koqwoa" class="animable" style="transform-origin: 237.701px 208.287px;"></path></g></g><g id="el8rrtkkbtpcx"><g style="opacity: 0.5; transform-origin: 269.276px 224.078px;" class="animable"><path d="M267.42,221.26a8.91,8.91,0,0,1,2.42,6.18c0,1,1.47,1,1.5,0a10.46,10.46,0,0,0-2.86-7.24c-.66-.71-1.72.35-1.06,1.06Z" id="el3dwfq0jmyx3" class="animable" style="transform-origin: 269.276px 224.078px;"></path></g></g><g id="elstczx8qt7z"><path d="M310.48,218.06a52,52,0,0,1-45.63,51.61,51.35,51.35,0,0,1-6.36.39,52,52,0,1,1,52-52Z" style="fill: rgb(0, 255, 136); opacity: 0.3; transform-origin: 258.49px 218.06px;" class="animable"></path></g><path d="M179,216.1a3.45,3.45,0,0,1-2.28-1.15,2.78,2.78,0,0,1-.35-.54c-.09-.18,0,0-.06-.17a.68.68,0,0,0-.62-.52,9,9,0,0,0-.13,2.2A5.48,5.48,0,0,0,179,217.6C180,217.73,180,216.23,179,216.1Z" style="fill: rgb(0, 255, 136); transform-origin: 177.646px 215.664px;" id="elpltabghcqi" class="animable"></path><path d="M182.33,211.24A4.43,4.43,0,0,1,182,207a.64.64,0,0,0,0-.49,11.31,11.31,0,0,0-1.69.77,5.41,5.41,0,0,0,1,5.07C181.9,213,183,212,182.33,211.24Z" style="fill: rgb(0, 255, 136); transform-origin: 181.301px 209.535px;" id="elxmjoeo1zxf8" class="animable"></path><g id="elmoz16q83yo8"><g style="opacity: 0.2; transform-origin: 179.041px 212.059px;" class="animable"><path d="M179,216.1a3.45,3.45,0,0,1-2.28-1.15,2.78,2.78,0,0,1-.35-.54c-.09-.18,0,0-.06-.17a.68.68,0,0,0-.62-.52,9,9,0,0,0-.13,2.2A5.48,5.48,0,0,0,179,217.6C180,217.73,180,216.23,179,216.1Z" id="el44c0w07bt4c" class="animable" style="transform-origin: 177.646px 215.664px;"></path><path d="M182.33,211.24A4.43,4.43,0,0,1,182,207a.64.64,0,0,0,0-.49,11.31,11.31,0,0,0-1.69.77,5.41,5.41,0,0,0,1,5.07C181.9,213,183,212,182.33,211.24Z" id="el28l64z9ickc" class="animable" style="transform-origin: 181.301px 209.535px;"></path></g></g><path d="M188.5,289.66c6.82-.84,14.28,1,20.51,3.62,18.27,7.67,29.73,25.1,36.57,43,1.37,3.57,7.17,2,5.78-1.59-7.31-19.13-19.29-37.56-38.56-46.24-7.29-3.29-16.2-5.77-24.3-4.77-3.78.46-3.83,6.47,0,6Z" style="fill: rgb(0, 255, 136); transform-origin: 218.61px 310.876px;" id="elgli5v8v5sd" class="animable"></path><path d="M264.85,269.67a51.35,51.35,0,0,1-6.36.39,52,52,0,0,1-46.65-29c-.33-.67-.64-1.36-.94-2.05a1.55,1.55,0,0,0-2.66-.33,4.37,4.37,0,0,0-.29,4.65,57.16,57.16,0,0,0,56.9,30.84,4.55,4.55,0,0,0,3.73-2.58,1.56,1.56,0,0,0-1.66-2.22C266.23,269.49,265.55,269.59,264.85,269.67Z" style="fill: rgb(0, 255, 136); transform-origin: 238.076px 256.277px;" id="ellwrb4l7ujgf" class="animable"></path><g id="elgn3rne8lrn4"><path d="M276.33,175.93a43.71,43.71,0,0,0-8.37-3.11,1.46,1.46,0,0,0-1.83,1.54l.22,2.44a1.44,1.44,0,0,0,1.22,1.3,45,45,0,0,1,7.36,1.84,1.45,1.45,0,0,0,1.93-1.1l.25-1.34A1.44,1.44,0,0,0,276.33,175.93Z" style="fill: rgb(255, 255, 255); opacity: 0.5; transform-origin: 271.631px 176.401px;" class="animable"></path></g><g id="elrfp0z82wioe"><path d="M258.05,175l-.52-1.39A2.54,2.54,0,0,0,255,172a44.8,44.8,0,0,0-33.41,70.89l-.09-.17A44.89,44.89,0,0,1,256,178.37,2.52,2.52,0,0,0,258.05,175Z" style="fill: rgb(255, 255, 255); opacity: 0.5; transform-origin: 235.672px 207.442px;" class="animable"></path></g><path d="M206.9,305.64s11.19-39.38-9-32.87c-22.25,7.18-5.11,19.89-13.49,41.83-5.75,15,3.92,14.34,10.57,12.42,0,0-18.36,34,11,24.7s31.67-30.77,24.67-42.38S206.9,305.64,206.9,305.64Z" style="fill: rgb(0, 255, 136); transform-origin: 208.308px 312.687px;" id="elh9999s4ivom" class="animable"></path><g id="elw7s4ra9g12c"><path d="M206.9,305.64s11.19-39.38-9-32.87c-22.25,7.18-5.11,19.89-13.49,41.83-5.75,15,3.92,14.34,10.57,12.42,0,0-18.36,34,11,24.7s31.67-30.77,24.67-42.38S206.9,305.64,206.9,305.64Z" style="fill: rgb(255, 255, 255); opacity: 0.5; transform-origin: 208.308px 312.687px;" class="animable"></path></g><path d="M193.34,274.61c-15,7.44-1.18,19.81-8.89,40a20.54,20.54,0,0,0-1.73,8.15c.22.55,7.11,17,18.79-18.68C213,269.08,194.66,274.2,193.34,274.61Z" style="fill: rgb(0, 255, 136); transform-origin: 193.998px 300.57px;" id="elivsg3762wl" class="animable"></path><g id="el4sylvg840u9"><path d="M193.34,274.61c-15,7.44-1.18,19.81-8.89,40a20.54,20.54,0,0,0-1.73,8.15c.22.55,7.11,17,18.79-18.68C213,269.08,194.66,274.2,193.34,274.61Z" style="fill: rgb(255, 255, 255); opacity: 0.2; transform-origin: 193.998px 300.57px;" class="animable"></path></g><g id="el3wfnfdshz9t"><g style="opacity: 0.5; transform-origin: 192.885px 299.779px;" class="animable"><path d="M189,284l11.79-4.35c.9-.33.51-1.78-.4-1.44l-11.79,4.34c-.89.33-.51,1.78.4,1.45Z" style="fill: rgb(255, 255, 255); transform-origin: 194.697px 281.104px;" id="elajwum9id4of" class="animable"></path><path d="M189,291.08l11.79-4.35c.9-.33.51-1.78-.4-1.44l-11.79,4.34c-.89.33-.51,1.79.4,1.45Z" style="fill: rgb(255, 255, 255); transform-origin: 194.697px 288.185px;" id="elswlolmmf4v" class="animable"></path><path d="M189.32,298.18l11.79-4.35c.9-.33.51-1.78-.4-1.44l-11.78,4.34c-.9.34-.51,1.79.39,1.45Z" style="fill: rgb(255, 255, 255); transform-origin: 195.02px 295.285px;" id="ellnzq5qjxfon" class="animable"></path><path d="M189.41,306l9.78-3.6c.9-.34.51-1.79-.4-1.45l-9.78,3.6c-.9.34-.51,1.79.4,1.45Z" style="fill: rgb(255, 255, 255); transform-origin: 194.1px 303.475px;" id="el4dnr41zdk3s" class="animable"></path><path d="M187.42,314.07l8.53-3.14c.9-.34.51-1.79-.4-1.45L187,312.63c-.9.33-.51,1.78.4,1.44Z" style="fill: rgb(255, 255, 255); transform-origin: 191.475px 311.775px;" id="el38mcdr28yas" class="animable"></path><path d="M185.06,321.35l8.53-3.15c.9-.33.51-1.78-.4-1.45l-8.53,3.15c-.9.33-.51,1.78.4,1.45Z" style="fill: rgb(255, 255, 255); transform-origin: 189.125px 319.05px;" id="ellnk60ovth3" class="animable"></path></g></g><path d="M206.9,305.64s16.76-7.92,23.76,3.7,4.67,33.05-24.67,42.38c-13.06,4.16-16.66-.29-16.64-6.49-.64,7.31,2.59,13.14,17.41,8.42,30.81-9.8,33.26-32.32,25.91-44.52s-24.95-3.88-24.95-3.88Z" style="fill: rgb(0, 255, 136); transform-origin: 212.707px 328.917px;" id="el2vru0bjb2ij" class="animable"></path><g id="elmpry78zf8kf"><path d="M206.9,305.64s16.76-7.92,23.76,3.7,4.67,33.05-24.67,42.38c-13.06,4.16-16.66-.29-16.64-6.49-.64,7.31,2.59,13.14,17.41,8.42,30.81-9.8,33.26-32.32,25.91-44.52s-24.95-3.88-24.95-3.88Z" style="fill: rgb(255, 255, 255); opacity: 0.2; transform-origin: 212.707px 328.917px;" class="animable"></path></g><path d="M206.88,303.66A55.83,55.83,0,0,1,194,326c-1.33,1.4.79,3.52,2.12,2.12a58.93,58.93,0,0,0,13.7-23.62c.54-1.86-2.36-2.65-2.9-.8Z" style="fill: rgb(0, 255, 136); transform-origin: 201.732px 315.613px;" id="el480ojlyypp" class="animable"></path><g id="elfs13o2piu3g"><g style="opacity: 0.2; transform-origin: 201.732px 315.613px;" class="animable"><path d="M206.88,303.66A55.83,55.83,0,0,1,194,326c-1.33,1.4.79,3.52,2.12,2.12a58.93,58.93,0,0,0,13.7-23.62c.54-1.86-2.36-2.65-2.9-.8Z" style="fill: rgb(255, 255, 255); transform-origin: 201.732px 315.613px;" id="el5nmmpczr5j9" class="animable"></path></g></g><path d="M260.65,279.82c-6.81-2.57-10.33-4.39-19.75-17.45-11.7-16.22-34.46,10-30.11,17.1s18.28,10.48,20-4.11l1.16.07s4,10.85,6.84,16.74c5.63,11.65,20.3,16.25,26.69,6.41C268.22,294.31,269.58,283.2,260.65,279.82Z" style="fill: rgb(0, 255, 136); transform-origin: 238.893px 280.556px;" id="el1628qvagxlh" class="animable"></path><path d="M260.65,279.82c-6.81-2.57-10.33-4.39-19.75-17.45-11.7-16.22-34.46,10-30.11,17.1s18.28,10.48,20-4.11l1.16.07s4,10.85,6.84,16.74c5.63,11.65,20.3,16.25,26.69,6.41C268.22,294.31,269.58,283.2,260.65,279.82Z" style="fill: rgb(0, 255, 136); transform-origin: 238.893px 280.556px;" id="elxq2clgaww4" class="animable"></path><g id="elcpvznnpntk"><path d="M260.65,279.82c-6.81-2.57-10.33-4.39-19.75-17.45-11.7-16.22-34.46,10-30.11,17.1s18.28,10.48,20-4.11l1.16.07s4,10.85,6.84,16.74c5.63,11.65,20.3,16.25,26.69,6.41C268.22,294.31,269.58,283.2,260.65,279.82Z" style="fill: rgb(255, 255, 255); opacity: 0.5; transform-origin: 238.893px 280.556px;" class="animable"></path></g><path d="M260.65,279.82c9.83,3.7,6.15,15.35,2.93,19.23-4.65,5.62-9.2,6-13.31,3.72,4.23,4,9.45,4.51,15.69-2.18C270.37,295.86,272.44,280.37,260.65,279.82Z" style="fill: rgb(0, 255, 136); transform-origin: 259.856px 292.767px;" id="elngzm5rb1i59" class="animable"></path><g id="ely92vn1477v"><path d="M260.65,279.82c9.83,3.7,6.15,15.35,2.93,19.23-4.65,5.62-9.2,6-13.31,3.72,4.23,4,9.45,4.51,15.69-2.18C270.37,295.86,272.44,280.37,260.65,279.82Z" style="fill: rgb(255, 255, 255); opacity: 0.2; transform-origin: 259.856px 292.767px;" class="animable"></path></g><path d="M228.16,258.15a20.56,20.56,0,0,1,2.21,16.8c-.39,1.38,1.67,2.28,2.07.9,1.84-6.34,1.24-13.46-2.49-19.06-.81-1.2-2.6.16-1.79,1.36Z" style="fill: rgb(0, 255, 136); transform-origin: 230.7px 266.431px;" id="elwf0dlcih84g" class="animable"></path><g id="elmz8l5277si8"><g style="opacity: 0.2; transform-origin: 230.7px 266.431px;" class="animable"><path d="M228.16,258.15a20.56,20.56,0,0,1,2.21,16.8c-.39,1.38,1.67,2.28,2.07.9,1.84-6.34,1.24-13.46-2.49-19.06-.81-1.2-2.6.16-1.79,1.36Z" style="fill: rgb(255, 255, 255); transform-origin: 230.7px 266.431px;" id="elp8e07l1xoy" class="animable"></path></g></g><path d="M214.79,274a9.87,9.87,0,0,0-2.56,7.39,13.07,13.07,0,0,0,1.22,1.12.7.7,0,0,0,.29-.65c-.19-2.28.3-5,2-6.67C216.39,274.5,215.48,273.3,214.79,274Z" style="fill: rgb(0, 255, 136); transform-origin: 214.083px 278.149px;" id="elm1m1yf3qszq" class="animable"></path><path d="M220.62,277.06a8.87,8.87,0,0,0-3.15,7.7,12.61,12.61,0,0,0,1.56.46.33.33,0,0,0,0-.1,7.27,7.27,0,0,1,2.51-6.88C222.27,277.62,221.36,276.43,220.62,277.06Z" style="fill: rgb(0, 255, 136); transform-origin: 219.617px 281.051px;" id="elffb2ylb7qs7" class="animable"></path><g id="ellhznuh4cq9"><g style="opacity: 0.2; transform-origin: 217.006px 279.504px;" class="animable"><path d="M214.79,274a9.87,9.87,0,0,0-2.56,7.39,13.07,13.07,0,0,0,1.22,1.12.7.7,0,0,0,.29-.65c-.19-2.28.3-5,2-6.67C216.39,274.5,215.48,273.3,214.79,274Z" id="elzgkf02de2nl" class="animable" style="transform-origin: 214.083px 278.149px;"></path><path d="M220.62,277.06a8.87,8.87,0,0,0-3.15,7.7,12.61,12.61,0,0,0,1.56.46.33.33,0,0,0,0-.1,7.27,7.27,0,0,1,2.51-6.88C222.27,277.62,221.36,276.43,220.62,277.06Z" id="elwkkr39teql" class="animable" style="transform-origin: 219.617px 281.051px;"></path></g></g><path d="M254.86,282.51l6.74,2.76a14.46,14.46,0,0,1-4.17,12.4s-3.25.24-7.87-4.56C249.56,293.11,254.55,288.85,254.86,282.51Z" style="fill: rgb(255, 255, 255); transform-origin: 255.656px 290.091px;" id="elp36pjnh05" class="animable"></path><path d="M255.62,292.3a1.91,1.91,0,1,1,2.55-.84A1.9,1.9,0,0,1,255.62,292.3Z" style="fill: rgb(0, 255, 136); transform-origin: 256.47px 290.591px;" id="elixw4i8f2au" class="animable"></path><path d="M256,292.44l-.25-.09c-.45.71-.8,1.15-.92,1.09s.31-1.49,1.14-3.11,1.64-2.85,1.84-2.75,0,.6-.34,1.38l.22.15c.81-1.79,1.24-3.15,1-3.27s-1.62,1.81-2.93,4.38-2.12,4.8-1.81,5S255,294.15,256,292.44Z" style="fill: rgb(0, 255, 136); transform-origin: 256.32px 290.538px;" id="elzrr5i6pexc" class="animable"></path><g id="elbvf6t55m28b"><path d="M256,292.44l-.25-.09c-.45.71-.8,1.15-.92,1.09s.31-1.49,1.14-3.11,1.64-2.85,1.84-2.75,0,.6-.34,1.38l.22.15c.81-1.79,1.24-3.15,1-3.27s-1.62,1.81-2.93,4.38-2.12,4.8-1.81,5S255,294.15,256,292.44Z" style="fill: rgb(255, 255, 255); opacity: 0.4; transform-origin: 256.32px 290.538px;" class="animable"></path></g><g id="el0ckyq1m1i1gl"><path d="M143.71,245a61.62,61.62,0,0,0-11,19.17c-3.31,1.58-8.36-17.57-7.07-27.24a67.09,67.09,0,0,1,6.65-4.95l.06,0a8.11,8.11,0,0,1,4.5-1.35h.37A8.75,8.75,0,0,1,143.71,245Z" style="fill: rgb(0, 255, 136); opacity: 0.3; transform-origin: 135.595px 247.446px;" class="animable"></path></g><g id="elia2dhd6byj"><path d="M136.29,313.68a1.94,1.94,0,0,1-1.08.33,1.32,1.32,0,0,1-.28,0c-13.62-1.88-26.7-11.25-33.07-23.37l.09-6.37a2,2,0,0,1,1.76.92l.56.86a1.91,1.91,0,0,1,.32,1.11c5.3,11.49,17.24,20.61,29.86,22.73C135,311.15,135.63,312.42,136.29,313.68Z" style="fill: rgb(0, 255, 136); opacity: 0.3; transform-origin: 119.075px 299.143px;" class="animable"></path></g><g id="elvb1ubctwi8"><path d="M168.58,342.51a1.9,1.9,0,0,1-.59.83,38.67,38.67,0,0,1-20.8,8.48,65.39,65.39,0,0,1-7.32-3,2,2,0,0,1,1.79-.9,34.56,34.56,0,0,0,23-7.08C166,341.45,167.27,342,168.58,342.51Z" style="fill: rgb(0, 255, 136); opacity: 0.3; transform-origin: 154.225px 346.33px;" class="animable"></path></g></g><g id="freepik--Planet--inject-17" class="animable" style="transform-origin: 157.205px 142.62px;"><g id="elafouz2on1cd"><circle cx="154.42" cy="142.62" r="37.83" style="fill: rgb(0, 255, 136); transform-origin: 154.42px 142.62px; transform: rotate(-81.67deg);" class="animable"></circle></g><g id="el9fewp6tm3zl"><circle cx="154.42" cy="142.62" r="37.83" style="fill: rgb(255, 255, 255); opacity: 0.6; transform-origin: 154.42px 142.62px; transform: rotate(-81.67deg);" class="animable"></circle></g><g id="elh9qvpr4b998"><path d="M175.7,111.33c-.92,5-4.46,9.6-6.4,15-2.41,6.71,3.25,11-2.33,22.06S154.81,158.69,151.11,164c-2.56,3.66-7.66,10.19-10.54,13.85A37.85,37.85,0,0,0,160.19,180c4.15-4.89,12-12,10.41-12.86-2.3-1.27-7.86,6.42-10.41,5.08s2-4.47,12.3-11.91,9.59-21.31,10.34-28.57a18.14,18.14,0,0,1,3.65-9.18A37.58,37.58,0,0,0,175.7,111.33Z" style="fill: rgb(0, 255, 136); opacity: 0.2; transform-origin: 163.525px 145.891px;" class="animable"></path></g><g id="el320g1jkwbej"><path d="M175.7,111.33c-.92,5-4.46,9.6-6.4,15-2.41,6.71,3.25,11-2.33,22.06S154.81,158.69,151.11,164c-2.56,3.66-7.66,10.19-10.54,13.85A37.85,37.85,0,0,0,160.19,180c4.15-4.89,12-12,10.41-12.86-2.3-1.27-7.86,6.42-10.41,5.08s2-4.47,12.3-11.91,9.59-21.31,10.34-28.57a18.14,18.14,0,0,1,3.65-9.18A37.58,37.58,0,0,0,175.7,111.33Z" style="opacity: 0.2; transform-origin: 163.525px 145.891px;" class="animable"></path></g><g id="elk95p8bde6yn"><path d="M132.4,137c1.39.26,2.15,2.38,1.7,4.74s-1.94,4-3.32,3.78-2.15-2.39-1.7-4.74S131,136.77,132.4,137Z" style="opacity: 0.2; transform-origin: 131.59px 141.259px;" class="animable"></path></g><path d="M157.08,104.88c-5.3,14.05-13,10-17.38,20.52-4.57,10.85,5.78,10.87-3,24.65-6.1,9.59-10.46,13.67-12.55,15.27a37.26,37.26,0,0,0,7.34,7.39c1.92-1.33,5.53-4.44,10-11.21,6.74-10.15,9.32-5.08,15.61-14.31s-1.07-16.09,3.29-25c2.48-5.08,5.39-10.49,6.89-15.09A38,38,0,0,0,157.08,104.88Zm-4.41,31.05c-.65,3.43-2.81,5.89-4.83,5.51s-3.12-3.47-2.47-6.9,2.82-5.88,4.84-5.5S153.33,132.51,152.67,135.93Z" style="fill: rgb(0, 255, 136); transform-origin: 145.715px 138.795px;" id="elqetu318ujy" class="animable"></path><path d="M180.44,158.29c1.17.79,1,3-.31,5s-3.37,3-4.54,2.17-1-3,.31-5S179.27,157.5,180.44,158.29Z" style="fill: rgb(0, 255, 136); transform-origin: 178.015px 161.883px;" id="elm5a4hfxpkne" class="animable"></path><g id="elywcsf9islf"><g style="opacity: 0.3; transform-origin: 152.687px 138.795px;" class="animable"><path d="M157.08,104.88c-5.3,14.05-13,10-17.38,20.52-4.57,10.85,5.78,10.87-3,24.65-6.1,9.59-10.46,13.67-12.55,15.27a37.26,37.26,0,0,0,7.34,7.39c1.92-1.33,5.53-4.44,10-11.21,6.74-10.15,9.32-5.08,15.61-14.31s-1.07-16.09,3.29-25c2.48-5.08,5.39-10.49,6.89-15.09A38,38,0,0,0,157.08,104.88Zm-4.41,31.05c-.65,3.43-2.81,5.89-4.83,5.51s-3.12-3.47-2.47-6.9,2.82-5.88,4.84-5.5S153.33,132.51,152.67,135.93Z" style="fill: rgb(255, 255, 255); transform-origin: 145.715px 138.795px;" id="el6ygn6929r6f" class="animable"></path><path d="M180.44,158.29c1.17.79,1,3-.31,5s-3.37,3-4.54,2.17-1-3,.31-5S179.27,157.5,180.44,158.29Z" style="fill: rgb(255, 255, 255); transform-origin: 178.015px 161.883px;" id="el8dmcvliskx7" class="animable"></path></g></g><path d="M185.45,121c.52.76,1,1.53,1.51,2.34.21.35.39.71.58,1.06,4.14-1.4,6.82-1.75,7.41-.76,1.65,2.8-14.16,15.23-35.32,27.77S120,171.85,118.31,169.05c-.59-1,1-3.16,4.22-6.12-.21-.34-.45-.67-.66-1-.47-.81-.9-1.63-1.32-2.45-17.28,12.2-27.85,22-26.07,25,2.72,4.58,33-8.35,67.64-28.88s60.52-40.89,57.81-45.47C218.14,107.14,204.46,111.69,185.45,121Z" style="fill: rgb(0, 255, 136); transform-origin: 157.205px 147.31px;" id="elbs3rzuo6r1" class="animable"></path></g><defs>     <filter id="active" height="200%">         <feMorphology in="SourceAlpha" result="DILATED" operator="dilate" radius="2"></feMorphology>                <feFlood flood-color="#32DFEC" flood-opacity="1" result="PINK"></feFlood>        <feComposite in="PINK" in2="DILATED" operator="in" result="OUTLINE"></feComposite>        <feMerge>            <feMergeNode in="OUTLINE"></feMergeNode>            <feMergeNode in="SourceGraphic"></feMergeNode>        </feMerge>    </filter>    <filter id="hover" height="200%">        <feMorphology in="SourceAlpha" result="DILATED" operator="dilate" radius="2"></feMorphology>                <feFlood flood-color="#ff0000" flood-opacity="0.5" result="PINK"></feFlood>        <feComposite in="PINK" in2="DILATED" operator="in" result="OUTLINE"></feComposite>        <feMerge>            <feMergeNode in="OUTLINE"></feMergeNode>            <feMergeNode in="SourceGraphic"></feMergeNode>        </feMerge>            <feColorMatrix type="matrix" values="0   0   0   0   0                0   1   0   0   0                0   0   0   0   0                0   0   0   1   0 "></feColorMatrix>    </filter></defs></svg>